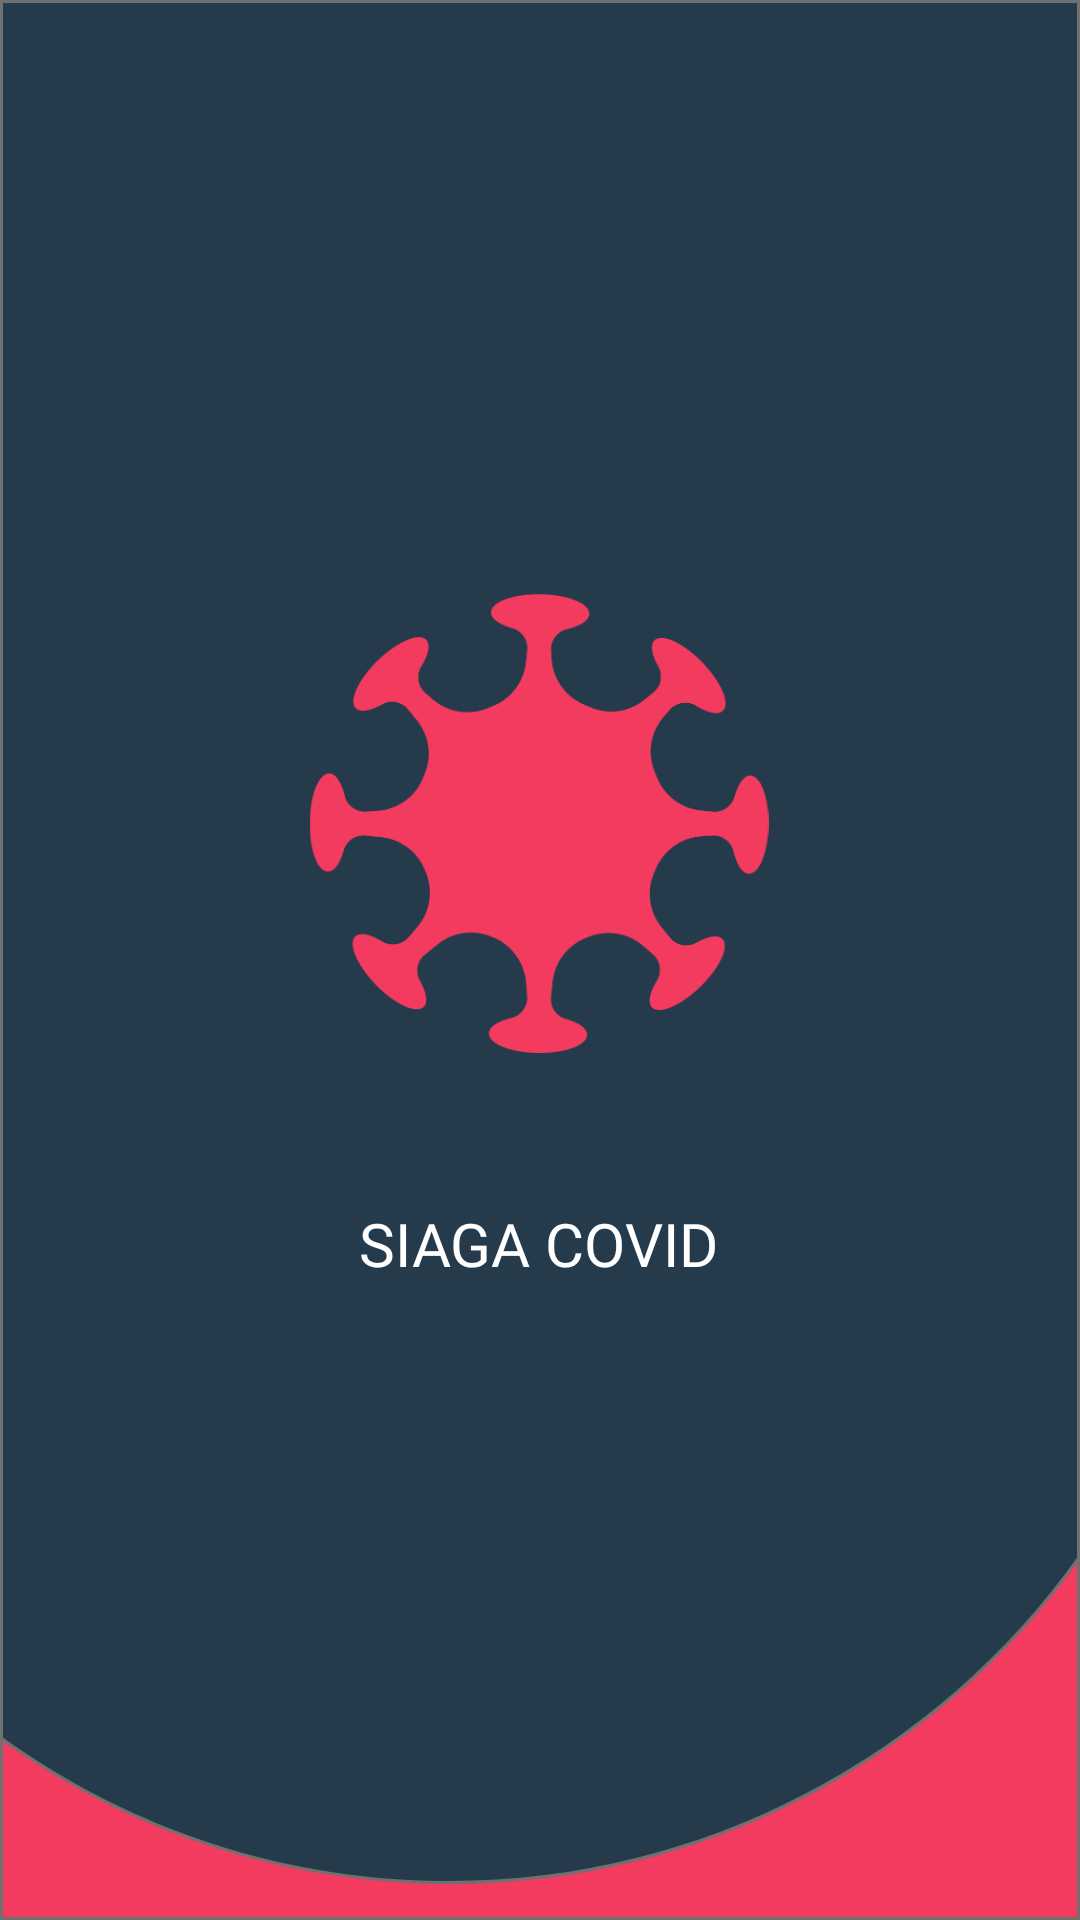

Layout XML and referenced resources for this Android screen:
<!-- AndroidManifest.xml: application theme AppTheme -->
<!-- res/layout/activity_main.xml -->
<?xml version="1.0" encoding="utf-8"?>
<androidx.constraintlayout.widget.ConstraintLayout xmlns:android="http://schemas.android.com/apk/res/android"
    xmlns:app="http://schemas.android.com/apk/res-auto"
    xmlns:tools="http://schemas.android.com/tools"
    android:layout_width="match_parent"
    android:layout_height="match_parent"
    android:background="@drawable/background"
    tools:context=".MainActivity">

    <ImageView
        android:id="@+id/imageView4"
        android:layout_width="158dp"
        android:layout_height="153dp"
        android:contentDescription="@string/logo"
        app:layout_constraintBottom_toTopOf="@+id/textView"
        app:layout_constraintEnd_toEndOf="parent"
        app:layout_constraintHorizontal_bias="0.498"
        app:layout_constraintStart_toStartOf="parent"
        app:layout_constraintTop_toTopOf="parent"
        app:layout_constraintVertical_bias="0.799"
        app:srcCompat="@drawable/logo" />

    <TextView
        android:id="@+id/textView"
        android:layout_width="wrap_content"
        android:layout_height="wrap_content"
        android:layout_marginStart="8dp"
        android:layout_marginLeft="8dp"
        android:layout_marginEnd="8dp"
        android:layout_marginRight="8dp"
        android:layout_marginBottom="212dp"
        android:background="#00FFFFFF"
        android:fontFamily="@font/bold"
        android:text="@string/siaga_covid"
        android:textColor="@color/white"
        android:textSize="20sp"
        app:layout_constraintBottom_toBottomOf="parent"
        app:layout_constraintEnd_toEndOf="parent"
        app:layout_constraintHorizontal_bias="0.498"
        app:layout_constraintStart_toStartOf="parent" />

</androidx.constraintlayout.widget.ConstraintLayout>
<!-- resources referenced by this layout -->
<resources>
  <color name="white">#FFFFFF</color>
  <!-- drawable background: png bitmap (drawable-hdpi, 18524 bytes) -->
  <!-- drawable logo: png bitmap (drawable-hdpi, 14487 bytes) -->
  <string name="logo">TODO</string>
  <string name="siaga_covid">SIAGA COVID</string>
  <style name="AppTheme" parent="Theme.AppCompat.Light.DarkActionBar">
          
          <item name="colorPrimary">@color/grey</item>
          <item name="colorPrimaryDark">@color/grey</item>
          <item name="colorAccent">@color/colorAccent</item>
          <item name="windowNoTitle">true</item>
          <item name="windowActionBar">false</item>
          <item name="android:windowDisablePreview">true</item>
          <item name="android:windowIsTranslucent">true</item>
  
      </style>
  <color name="grey">#253A4B</color>
  <color name="colorAccent">#03DAC5</color>
</resources>
